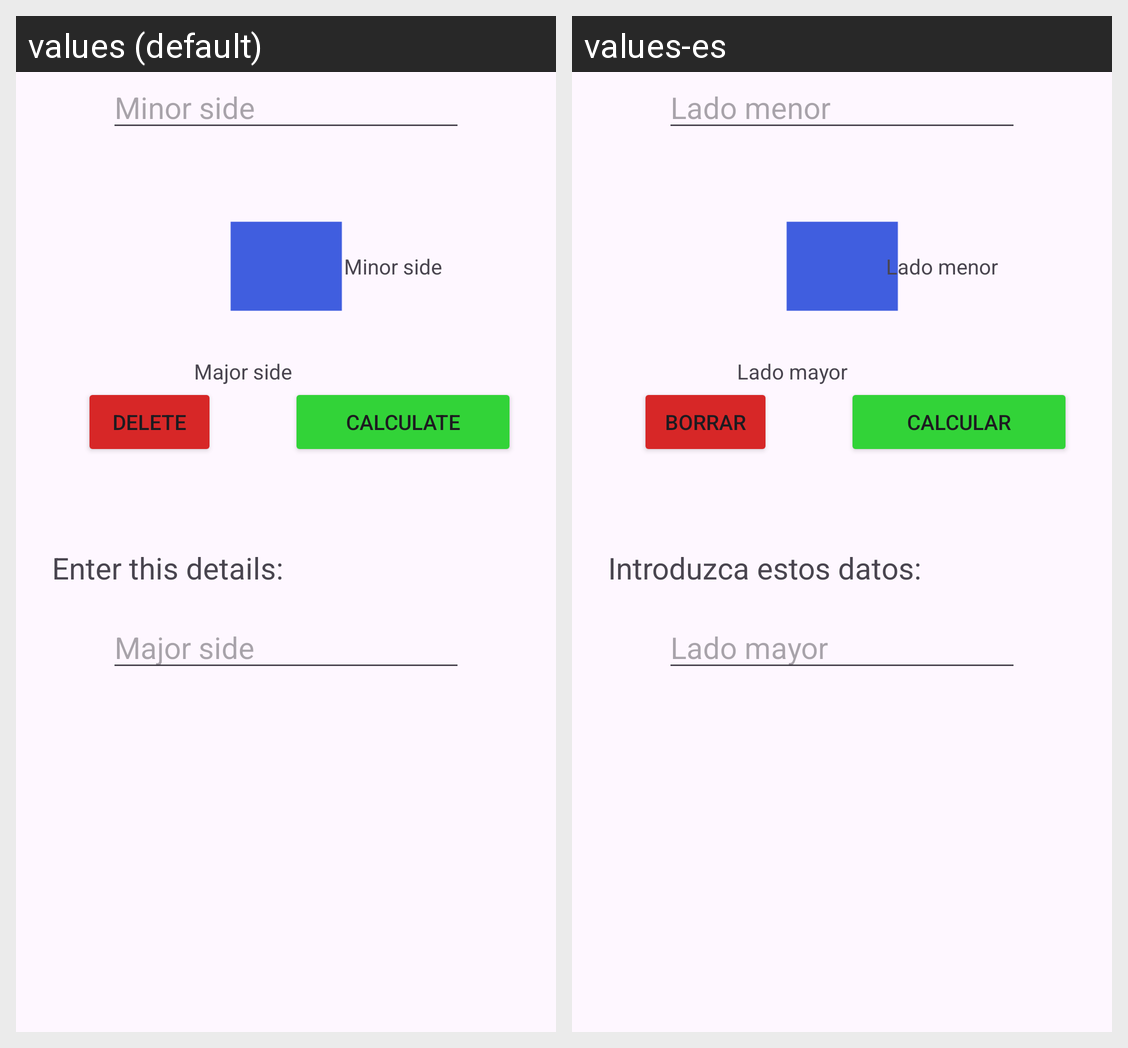

Translations of the strings shown on this Android screen, per locale in the grid:
Android screen res/layout/area_rectangle.xml rendered under 2 locales, left to right: values (default), values-es. Device: Nexus 5 (rendered at 1080×1920; each locale shown at half size, 540×960, under a caption strip naming it); theme Theme.Calculo_superficies.
Strings drawn on this screen, with the default value and each locale's value (text and hints the layout hard-codes, and strings that could not be matched under every locale, appear in the picture but are not listed):

minor
  values: Minor side
  values-es: Lado menor

major
  values: Major side
  values-es: Lado mayor

details
  values: Enter this details:
  values-es: Introduzca estos datos:

delete
  values: DELETE
  values-es: BORRAR

calculate
  values: CALCULATE
  values-es: CALCULAR
